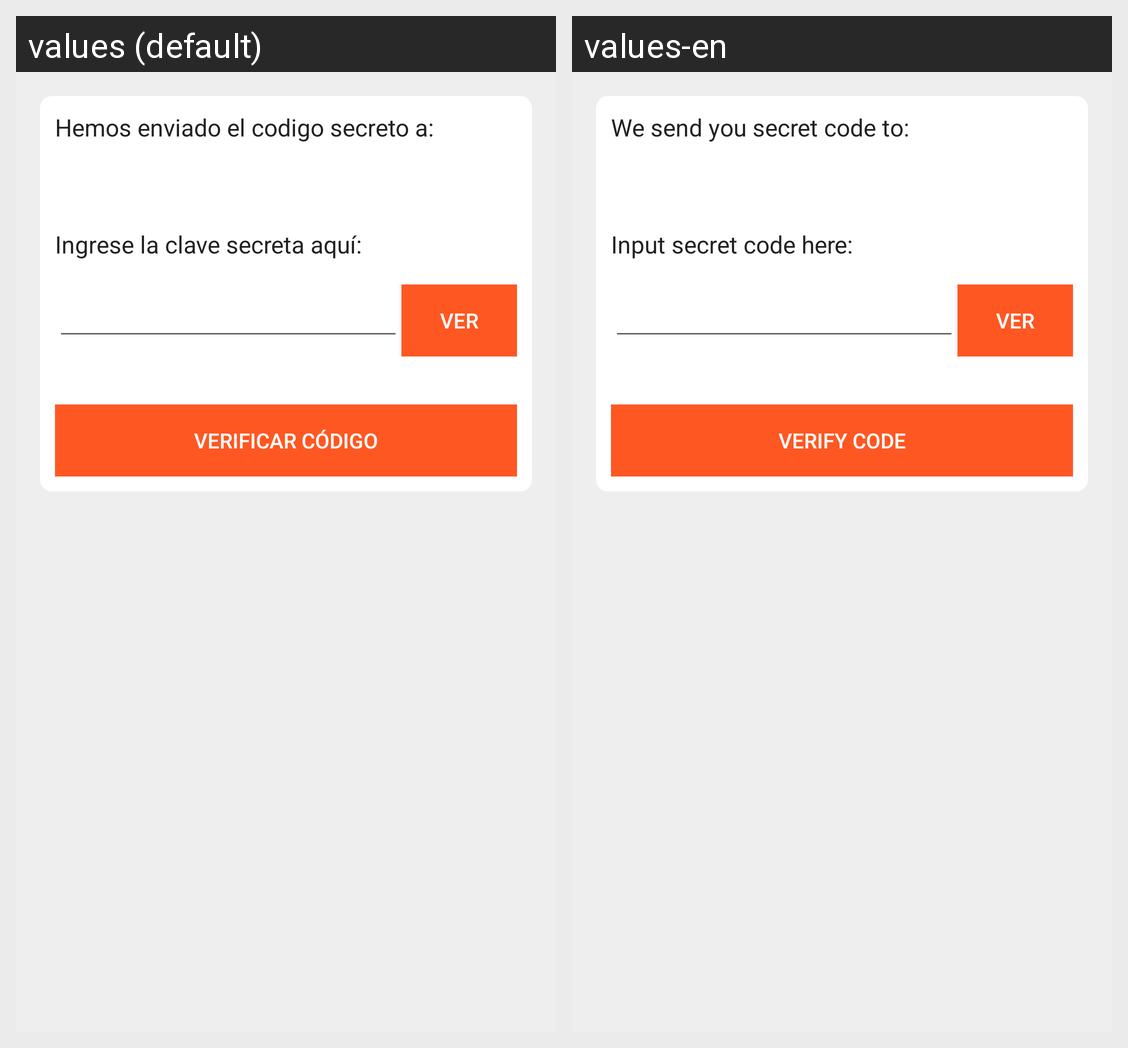

The same Android screen rendered under two of its app's locales, left to right. List the strings drawn on it with the default value and each locale's translation.
Android screen res/layout/fragment_login_verify_sms.xml rendered under 2 locales, left to right: values (default), values-en. Device: Nexus 5 (rendered at 1080×1920; each locale shown at half size, 540×960, under a caption strip naming it); theme AppTheme.
Strings drawn on this screen, with the default value and each locale's value (text and hints the layout hard-codes, and strings that could not be matched under every locale, appear in the picture but are not listed):

txvInfoVerifySmsCodeLogin
  values: Hemos enviado el codigo secreto a:
  values-en: We send you secret code to:

txvInputVerifySmsCodeLogin
  values: Ingrese la clave secreta aquí:
  values-en: Input secret code here:

verify_code
  values: Verificar código
  values-en: Verify code
